Run: headless pygame with SDL's dummy video driver; simulated clock (each Clock.tick advances the game by its frame time, no real sleeping); random seed 0; keys injected as events and as key.get_pressed() state; no mouse input.
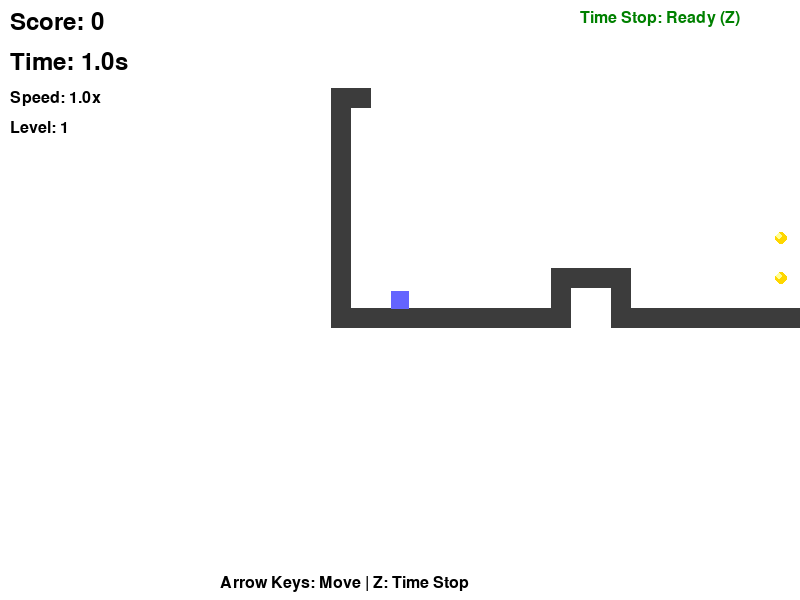
Frame 1 of 4 · flips 1–60 · no input
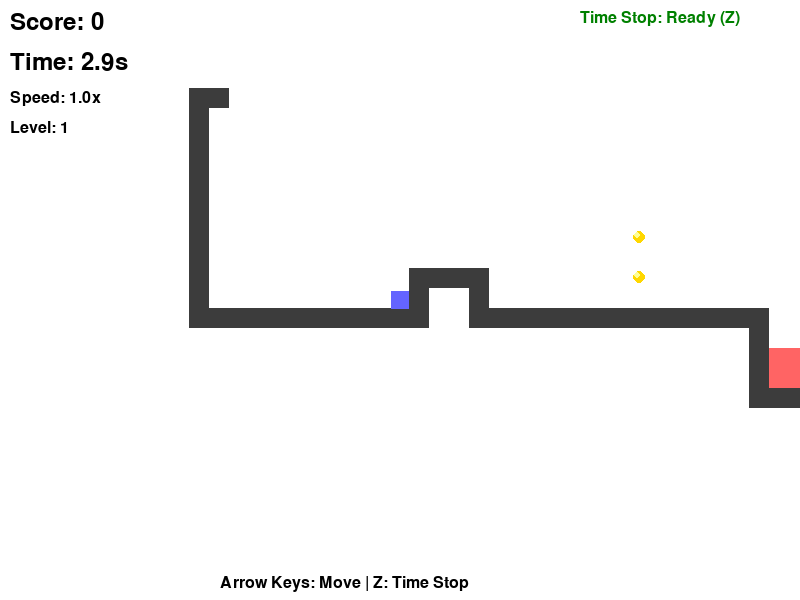
Frame 2 of 4 · flips 61–180 · tapped SPACE, RETURN · held RIGHT (→), D
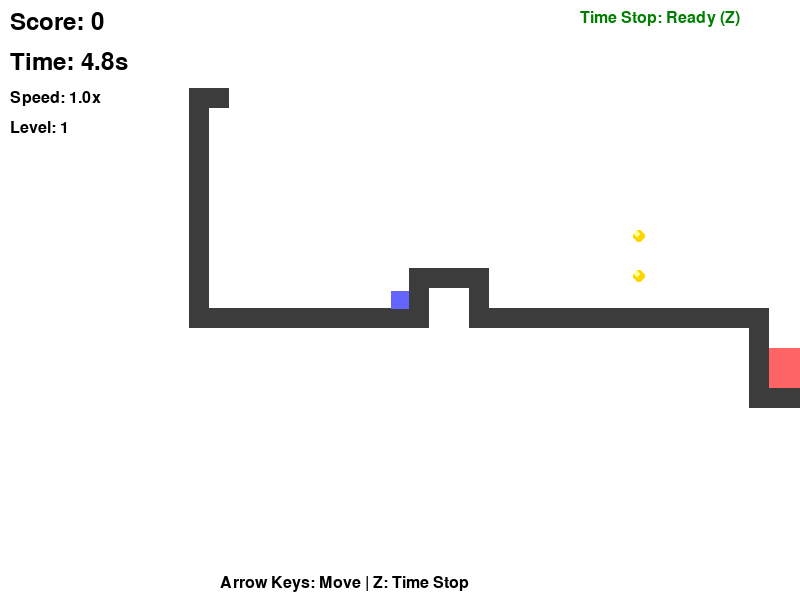
Frame 3 of 4 · flips 181–300 · held DOWN (↓), S
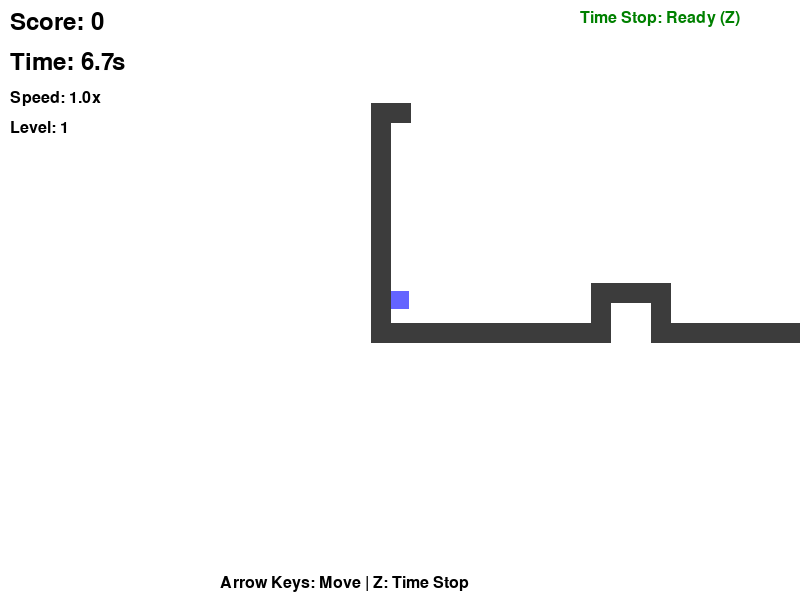
Frame 4 of 4 · flips 301–420 · held LEFT (←), A, UP (↑), W

The pygame program that drew these frames:

import pygame
import sys
import math

pygame.init()

WINDOW_WIDTH = 800
WINDOW_HEIGHT = 600
BLOCK_SIZE = 20
FPS = 60

WHITE = (255, 255, 255)
WALL_COLOR = (60, 60, 60)
LAVA_COLOR = (255, 100, 100)
PLAYER_COLOR = (100, 100, 255)
COIN_COLOR = (255, 215, 0)

LEVEL_MAPS = [
    [
        "............................................................................##..",
        ".............................................................................#..",
        ".............................................................................#..",
        ".............................................................................#..",
        ".............................................................................#..",
        ".............................................................................#..",
        "..##..............................................................###........#..",
        "..#................................................##......##....##+##.......#..",
        "..#.................................o.o......##..................#+++#.......#..",
        "..#..............................................................##+##.......#..",
        "..#................................#####..........................#v#........#..",
        "..#..........................................................................#..",
        "..#.......................................o.o................................#..",
        "..#.....................o....................................................#..",
        "..#..@...................................#####.............................o.#..",
        "..#..........####.......o....................................................#..",
        "..#..........#..#................................................#####.......#..",
        "..############..###############...####################.....#######...#########..",
        "..............................#...#..................#.....#....................",
        "..............................#+++#..................#+++++#....................",
        "..............................#+++#..................#+++++#....................",
        "..............................#####..................#######....................",
        "................................................................................",
        "................................................................................",
    ],
    [
        "................................................................................",
        "................................................................................",
        "....###############################.............................................",
        "...##.............................##########################################....",
        "...#.......................................................................##...",
        "...#....o...................................................................#...",
        "...#................................................=.......................#...",
        "...#.o........################...................o..o...........|........o..#...",
        "...#.........................#..............................................#...",
        "...#....o....................##########.....###################....##########...",
        "...#..................................#+++++#.................#....#............",
        "...###############....oo......=o.o.o..#######.###############.#....#............",
        ".....#...............o..o.............#.......#......#........#....#............",
        ".....#....................#############..######.####.#.########....########.....",
        ".....#.............########..............#...........#.#..................#.....",
        ".....#..........####......####...#####################.#..................#.....",
        ".....#........###............###.......................########....########.....",
        ".....#.......##................#########################......#....#............",
        ".....#.......#................................................#....#............",
        ".....###......................................................#....#............",
        ".......#...............o...........................................#............",
        ".......#...............................................o...........#............",
        ".......#########......###.....############.........................##...........",
        ".............#..................#........#####....#######.o.........########....",
        ".............#++++++++++++++++++#............#....#.....#..................#....",
        ".............#++++++++++++++++++#..........###....###...####.o.............#....",
        ".............####################..........#........#......#.....|.........#....",
        "...........................................#++++++++#......####........@...#....",
        "...........................................#++++++++#.........#............#....",
        "...........................................#++++++++#.........##############....",
        "...........................................##########...........................",
        "................................................................................",
    ],
]


class Player:
    def __init__(self, x, y):
        self.x = x
        self.y = y
        self.width = 18
        self.height = 18
        self.vel_x = 0
        self.vel_y = 0
        self.speed = 0.2
        self.jump_power = 0.35
        self.gravity = 0.0015
        self.on_ground = False
        self.camera_x = 0
        self.camera_y = 0
        
    def set_position(self, x, y):
        self.x = x
        self.y = y
        
    def update(self, frame, level_map, time_scale=1.0):
        keys = pygame.key.get_pressed()
        
        if keys[pygame.K_LEFT]:
            self.vel_x = -self.speed * time_scale
        elif keys[pygame.K_RIGHT]:
            self.vel_x = self.speed * time_scale
        else:
            self.vel_x = 0
            
        if keys[pygame.K_UP] and self.on_ground:
            self.vel_y = -self.jump_power
            self.on_ground = False
            
        self.vel_y += self.gravity * frame * time_scale
            
        self.x += self.vel_x * frame
        self.check_collision_x(level_map)
        
        self.y += self.vel_y * frame
        self.check_collision_y(level_map)
        
        self.camera_x = self.x - WINDOW_WIDTH / 2 + self.width / 2
        self.camera_y = self.y - WINDOW_HEIGHT / 2 + self.height / 2
        
    def check_collision_x(self, level_map):
        left = int(self.x / BLOCK_SIZE)
        right = int((self.x + self.width) / BLOCK_SIZE)
        top = int(self.y / BLOCK_SIZE)
        bottom = int((self.y + self.height - 1) / BLOCK_SIZE)
        
        for y in range(max(0, top), min(len(level_map), bottom + 1)):
            for x in range(max(0, left), min(len(level_map[y]), right + 1)):
                if level_map[y][x] == '#':
                    block_rect = pygame.Rect(x * BLOCK_SIZE, y * BLOCK_SIZE, BLOCK_SIZE, BLOCK_SIZE)
                    player_rect = pygame.Rect(self.x, self.y, self.width, self.height)
                    if player_rect.colliderect(block_rect):
                        if self.vel_x > 0:
                            self.x = block_rect.left - self.width
                        elif self.vel_x < 0:
                            self.x = block_rect.right
                        self.vel_x = 0
                        
    def check_collision_y(self, level_map):
        left = int(self.x / BLOCK_SIZE)
        right = int((self.x + self.width) / BLOCK_SIZE)
        top = int(self.y / BLOCK_SIZE)
        bottom = int((self.y + self.height - 1) / BLOCK_SIZE)
        
        self.on_ground = False
        for y in range(max(0, top), min(len(level_map), bottom + 1)):
            for x in range(max(0, left), min(len(level_map[y]), right + 1)):
                if level_map[y][x] == '#':
                    block_rect = pygame.Rect(x * BLOCK_SIZE, y * BLOCK_SIZE, BLOCK_SIZE, BLOCK_SIZE)
                    player_rect = pygame.Rect(self.x, self.y, self.width, self.height)
                    if player_rect.colliderect(block_rect):
                        if self.vel_y > 0:
                            self.y = block_rect.top - self.height
                            self.vel_y = 0
                            self.on_ground = True
                        elif self.vel_y < 0:
                            self.y = block_rect.bottom
                            self.vel_y = 0
                            
    def get_camera_offset(self):
        return (self.camera_x, self.camera_y)
        
    def draw(self, screen):
        draw_x = self.x - self.camera_x
        draw_y = self.y - self.camera_y
        pygame.draw.rect(screen, PLAYER_COLOR, (draw_x, draw_y, self.width, self.height))


class Coin:
    def __init__(self, x, y):
        self.x = x
        self.y = y
        self.radius = BLOCK_SIZE // 3
        self.collected = False
        self.animation_offset = 0
        
    def update(self, frame, time_scale=1.0):
        self.animation_offset += frame * time_scale * 0.01
        
    def draw(self, screen, camera_x, camera_y):
        if not self.collected:
            draw_x = self.x - camera_x + BLOCK_SIZE // 2
            draw_y = self.y - camera_y + BLOCK_SIZE // 2 + math.sin(self.animation_offset) * 3
            pygame.draw.circle(screen, COIN_COLOR, (int(draw_x), int(draw_y)), self.radius)
            pygame.draw.circle(screen, (255, 255, 150), (int(draw_x - 2), int(draw_y - 2)), 3)
            
    def get_rect(self):
        return pygame.Rect(self.x, self.y, BLOCK_SIZE, BLOCK_SIZE)


class Lava:
    def __init__(self, x, y, is_vertical, is_horizontal):
        self.x = x
        self.y = y
        self.width = BLOCK_SIZE
        self.height = BLOCK_SIZE
        self.is_vertical = is_vertical
        self.is_horizontal = is_horizontal
        self.animation_offset = 0
        
    def update(self, frame, time_scale=1.0):
        self.animation_offset += frame * time_scale * 0.01
        
    def draw(self, screen, camera_x, camera_y, time_stop_factor):
        draw_x = self.x - camera_x
        draw_y = self.y - camera_y
        
        color = self.create_time_stop_color(LAVA_COLOR, time_stop_factor)
        
        if self.is_vertical or self.is_horizontal:
            offset_x = 0
            offset_y = 0
            if self.is_vertical:
                offset_y = math.sin(self.animation_offset) * BLOCK_SIZE // 4
            if self.is_horizontal:
                offset_x = math.sin(self.animation_offset) * BLOCK_SIZE // 4
            pygame.draw.rect(screen, color, (draw_x + offset_x, draw_y + offset_y, self.width, self.height))
        else:
            pygame.draw.rect(screen, color, (draw_x, draw_y, self.width, self.height))
            
    def create_time_stop_color(self, color, time_stop_factor):
        if 0 < time_stop_factor < 1:
            r = int(((255 - color[0]) * (1 - time_stop_factor) + color[0] * time_stop_factor) / 2)
            g = int(((255 - color[1]) * (1 - time_stop_factor) + color[1] * time_stop_factor) / 2)
            b = int(((255 - color[2]) * (1 - time_stop_factor) + color[2] * time_stop_factor) / 2)
            return (r, g, b)
        return color
        
    def get_rect(self):
        return pygame.Rect(self.x, self.y, self.width, self.height)


class Game:
    def __init__(self):
        self.screen = pygame.display.set_mode((WINDOW_WIDTH, WINDOW_HEIGHT))
        pygame.display.set_caption("Miniplatform")
        self.clock = pygame.time.Clock()
        self.running = True
        
        self.current_level = 0
        self.level_map = []
        self.player = Player(100, 100)
        self.coins = []
        self.lavas = []
        
        self.score = 0
        self.game_time = 0
        self.time_multiplier = 1.0
        
        self.time_stop_active = False
        self.time_stop_duration = 5.0
        self.time_stop_timer = 0
        self.time_stop_cooldown = 10.0
        self.time_stop_cooldown_timer = 0
        
        self.font = pygame.font.Font(None, 36)
        self.small_font = pygame.font.Font(None, 24)
        
        self.load_level(self.current_level)
        
    def load_level(self, level_index):
        if level_index >= len(LEVEL_MAPS):
            return False
            
        self.level_map = LEVEL_MAPS[level_index]
        self.coins = []
        self.lavas = []
        self.player = Player(100, 100)
        self.time_multiplier = 1.0
        
        for y, line in enumerate(self.level_map):
            for x, char in enumerate(line):
                pos_x = x * BLOCK_SIZE
                pos_y = y * BLOCK_SIZE
                
                if char == 'o':
                    self.coins.append(Coin(pos_x, pos_y))
                elif char == '@':
                    self.player.set_position(pos_x, pos_y)
                elif char in ['v', '|', '=']:
                    is_vert = (char == 'v' or char == '|')
                    is_horiz = (char == '=')
                    self.lavas.append(Lava(pos_x, pos_y, is_vert, is_horiz))
                    
        if len(self.coins) > 0:
            self.time_acceleration_delta = 0.1
        else:
            self.time_acceleration_delta = 0
            
        return True
        
    def handle_events(self):
        for event in pygame.event.get():
            if event.type == pygame.QUIT:
                self.running = False
            elif event.type == pygame.KEYDOWN:
                if event.key == pygame.K_z:
                    self.activate_time_stop()
                    
    def activate_time_stop(self):
        if not self.time_stop_active and self.time_stop_cooldown_timer <= 0:
            self.time_stop_active = True
            self.time_stop_timer = self.time_stop_duration
            self.time_stop_cooldown_timer = self.time_stop_cooldown
            
    def get_time_stop_factor(self):
        if not self.time_stop_active:
            return 1.0
        if self.time_stop_timer > self.time_stop_duration - 1:
            return (self.time_stop_timer - (self.time_stop_duration - 1))
        return 0.0
            
    def update(self, frame):
        if self.time_stop_active:
            self.time_stop_timer -= frame / 1000.0
            if self.time_stop_timer <= 0:
                self.time_stop_active = False
                self.time_stop_timer = 0
            
            self.player.update(frame, self.level_map, time_scale=1.0)
        else:
            self.game_time += (frame / 1000.0) * self.time_multiplier
            self.player.update(frame, self.level_map, time_scale=self.time_multiplier)
            
            player_rect = pygame.Rect(self.player.x, self.player.y, self.player.width, self.player.height)
            for coin in self.coins:
                if not coin.collected and player_rect.colliderect(coin.get_rect()):
                    coin.collected = True
                    self.score += 10
                    self.time_multiplier += self.time_acceleration_delta
                    
            for coin in self.coins:
                coin.update(frame, self.time_multiplier if not self.time_stop_active else 0)
                
            for lava in self.lavas:
                lava.update(frame, self.time_multiplier if not self.time_stop_active else 0)
                if player_rect.colliderect(lava.get_rect()):
                    self.load_level(self.current_level)
                    
        if self.time_stop_cooldown_timer > 0:
            self.time_stop_cooldown_timer -= frame / 1000.0
            
        all_collected = all(coin.collected for coin in self.coins)
        if all_collected and len(self.coins) > 0:
            self.current_level += 1
            if not self.load_level(self.current_level):
                self.current_level -= 1
            
    def draw(self):
        self.screen.fill(WHITE)
        
        camera_x, camera_y = self.player.get_camera_offset()
        time_stop_factor = self.get_time_stop_factor()
        
        for y, line in enumerate(self.level_map):
            for x, char in enumerate(line):
                if char == '#':
                    draw_x = x * BLOCK_SIZE - camera_x
                    draw_y = y * BLOCK_SIZE - camera_y
                    color = self.create_time_stop_color(WALL_COLOR, time_stop_factor)
                    pygame.draw.rect(self.screen, color, (draw_x, draw_y, BLOCK_SIZE, BLOCK_SIZE))
                elif char == '+':
                    draw_x = x * BLOCK_SIZE - camera_x
                    draw_y = y * BLOCK_SIZE - camera_y
                    color = self.create_time_stop_color(LAVA_COLOR, time_stop_factor)
                    pygame.draw.rect(self.screen, color, (draw_x, draw_y, BLOCK_SIZE, BLOCK_SIZE))
                    
        for lava in self.lavas:
            lava.draw(self.screen, camera_x, camera_y, time_stop_factor)
            
        for coin in self.coins:
            coin.draw(self.screen, camera_x, camera_y)
            
        self.player.draw(self.screen)
        
        score_text = self.font.render(f"Score: {self.score}", True, (0, 0, 0))
        self.screen.blit(score_text, (10, 10))
        
        time_text = self.font.render(f"Time: {self.game_time:.1f}s", True, (0, 0, 0))
        self.screen.blit(time_text, (10, 50))
        
        speed_text = self.small_font.render(f"Speed: {self.time_multiplier:.1f}x", True, (0, 0, 0))
        self.screen.blit(speed_text, (10, 90))
        
        level_text = self.small_font.render(f"Level: {self.current_level + 1}", True, (0, 0, 0))
        self.screen.blit(level_text, (10, 120))
        
        if self.time_stop_active:
            stop_text = self.font.render("TIME STOPPED!", True, (220, 20, 60))
            text_rect = stop_text.get_rect(center=(WINDOW_WIDTH // 2, 30))
            self.screen.blit(stop_text, text_rect)
            
            timer_text = self.small_font.render(f"{self.time_stop_timer:.1f}s", True, (220, 20, 60))
            timer_rect = timer_text.get_rect(center=(WINDOW_WIDTH // 2, 60))
            self.screen.blit(timer_text, timer_rect)
        elif self.time_stop_cooldown_timer > 0:
            cooldown_text = self.small_font.render(f"Time Stop: {self.time_stop_cooldown_timer:.1f}s", True, (128, 128, 128))
            self.screen.blit(cooldown_text, (WINDOW_WIDTH - 200, 10))
        else:
            ready_text = self.small_font.render("Time Stop: Ready (Z)", True, (0, 128, 0))
            self.screen.blit(ready_text, (WINDOW_WIDTH - 220, 10))
            
        controls_text = self.small_font.render("Arrow Keys: Move | Z: Time Stop", True, (0, 0, 0))
        self.screen.blit(controls_text, (WINDOW_WIDTH // 2 - 180, WINDOW_HEIGHT - 25))
        
        pygame.display.flip()
        
    def create_time_stop_color(self, color, time_stop_factor):
        if 0 < time_stop_factor < 1:
            r = int(((255 - color[0]) * (1 - time_stop_factor) + color[0] * time_stop_factor) / 2)
            g = int(((255 - color[1]) * (1 - time_stop_factor) + color[1] * time_stop_factor) / 2)
            b = int(((255 - color[2]) * (1 - time_stop_factor) + color[2] * time_stop_factor) / 2)
            return (r, g, b)
        return color
        
    def run(self):
        while self.running:
            frame = self.clock.tick(FPS)
            
            self.handle_events()
            self.update(frame)
            self.draw()
            
        pygame.quit()
        sys.exit()


if __name__ == "__main__":
    game = Game()
    game.run()
